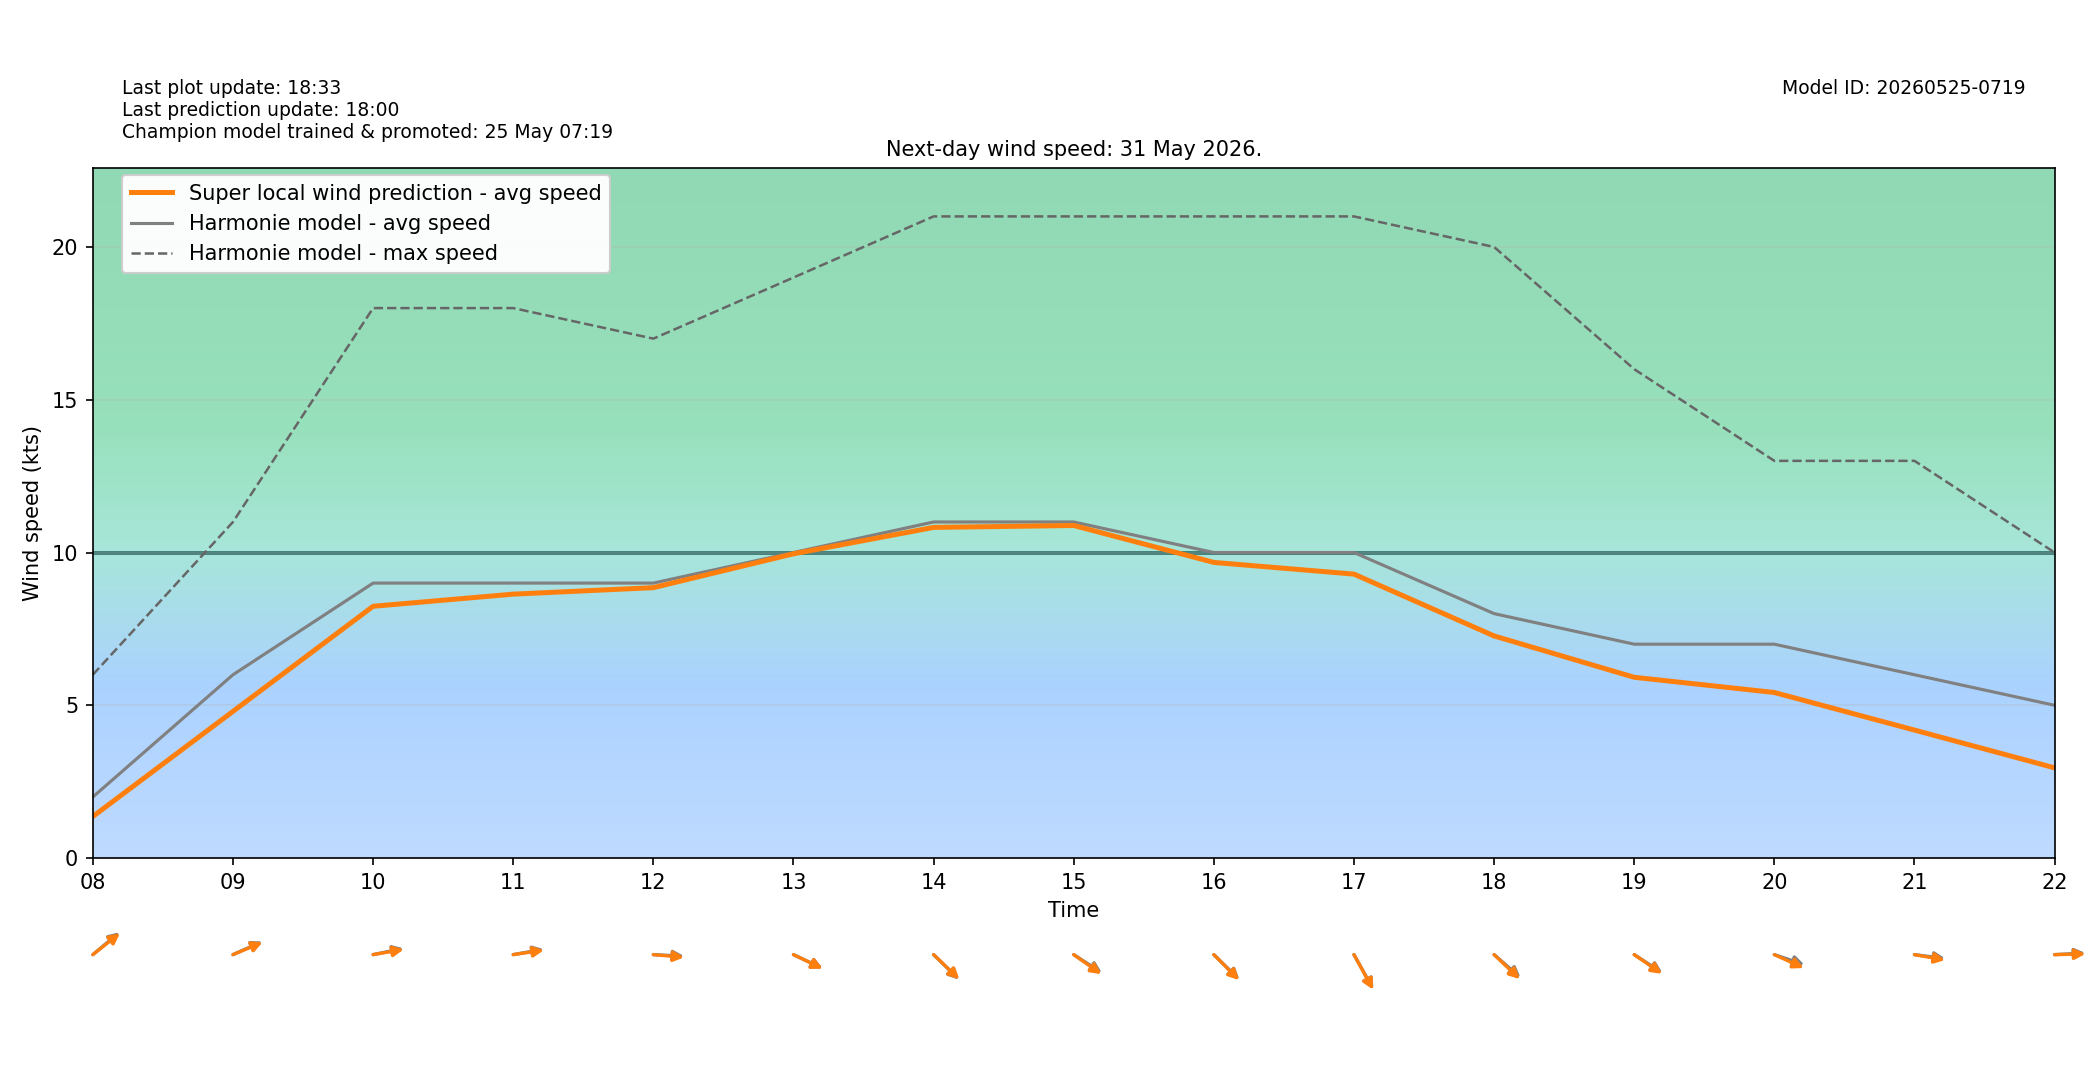

The data file committed next to this chart (first rows):
target_time_utc, target_time_local, hour_utc, hour_local, forecast_wind_speed, forecast_wind_min, forecast_wind_max, lstm_pred_wind_speed, delta_speed_lstm_minus_forecast, forecast_wind_dir_deg, lstm_pred_wind_dir_deg, delta_dir_lstm_minus_forecast
2026-05-30T22:00:00Z, 2026-05-31T00:00:00+0200, 22, 00, 9.0, 9.0, 16.0, 4.698, -4.302, 78.0, 80.07, 2.071
2026-05-30T23:00:00Z, 2026-05-31T01:00:00+0200, 23, 01, 6.0, 6.0, 16.0, 3.079, -2.921, 83.0, 85.04, 2.04
2026-05-31T00:00:00Z, 2026-05-31T02:00:00+0200, 00, 02, 6.0, 6.0, 12.0, 2.807, -3.193, 81.0, 84, 2.996
2026-05-31T01:00:00Z, 2026-05-31T03:00:00+0200, 01, 03, 6.0, 6.0, 11.0, 2.791, -3.209, 76.0, 77.37, 1.375
2026-05-31T02:00:00Z, 2026-05-31T04:00:00+0200, 02, 04, 7.0, 7.0, 13.0, 3.031, -3.969, 105.0, 106.3, 1.316
2026-05-31T03:00:00Z, 2026-05-31T05:00:00+0200, 03, 05, 6.0, 6.0, 13.0, 2.805, -3.195, 109.0, 108.9, -0.1295
2026-05-31T04:00:00Z, 2026-05-31T06:00:00+0200, 04, 06, 5.0, 5.0, 12.0, 2.576, -2.424, 121.0, 122.8, 1.839
2026-05-31T05:00:00Z, 2026-05-31T07:00:00+0200, 05, 07, 3.0, 3.0, 8.0, 1.997, -1.003, 138.0, 141.2, 3.22
2026-05-31T06:00:00Z, 2026-05-31T08:00:00+0200, 06, 08, 2.0, 2.0, 6.0, 1.361, -0.639, 240.0, 241.3, 1.343
2026-05-31T07:00:00Z, 2026-05-31T09:00:00+0200, 07, 09, 6.0, 6.0, 11.0, 4.801, -1.199, 253.0, 253.9, 0.8603
2026-05-31T08:00:00Z, 2026-05-31T10:00:00+0200, 08, 10, 9.0, 9.0, 18.0, 8.241, -0.7592, 262.0, 263.3, 1.262
2026-05-31T09:00:00Z, 2026-05-31T11:00:00+0200, 09, 11, 9.0, 9.0, 18.0, 8.638, -0.362, 263.0, 264.2, 1.196
2026-05-31T10:00:00Z, 2026-05-31T12:00:00+0200, 10, 12, 9.0, 9.0, 17.0, 8.85, -0.1498, 272.0, 273.4, 1.443
2026-05-31T11:00:00Z, 2026-05-31T13:00:00+0200, 11, 13, 10.0, 10.0, 19.0, 9.958, -0.04173, 288.0, 288.2, 0.2101
2026-05-31T12:00:00Z, 2026-05-31T14:00:00+0200, 12, 14, 11.0, 11.0, 21.0, 10.82, -0.1779, 304.0, 303.4, -0.6325
2026-05-31T13:00:00Z, 2026-05-31T15:00:00+0200, 13, 15, 11.0, 11.0, 21.0, 10.88, -0.1157, 294.0, 295.9, 1.948
2026-05-31T14:00:00Z, 2026-05-31T16:00:00+0200, 14, 16, 10.0, 10.0, 21.0, 9.676, -0.3238, 304.0, 304.8, 0.8036
2026-05-31T15:00:00Z, 2026-05-31T17:00:00+0200, 15, 17, 10.0, 10.0, 21.0, 9.293, -0.7065, 321.0, 321.5, 0.5085
2026-05-31T16:00:00Z, 2026-05-31T18:00:00+0200, 16, 18, 8.0, 8.0, 20.0, 7.27, -0.7301, 301.0, 303.2, 2.182
2026-05-31T17:00:00Z, 2026-05-31T19:00:00+0200, 17, 19, 7.0, 7.0, 16.0, 5.917, -1.083, 294.0, 295.3, 1.344
2026-05-31T18:00:00Z, 2026-05-31T20:00:00+0200, 18, 20, 7.0, 7.0, 13.0, 5.419, -1.581, 283.0, 287.4, 4.408
2026-05-31T19:00:00Z, 2026-05-31T21:00:00+0200, 19, 21, 6.0, 6.0, 13.0, 4.189, -1.811, 275.0, 277, 2
2026-05-31T20:00:00Z, 2026-05-31T22:00:00+0200, 20, 22, 5.0, 5.0, 10.0, 2.953, -2.047, 268.0, 269.1, 1.098
2026-05-31T21:00:00Z, 2026-05-31T23:00:00+0200, 21, 23, 4.0, 4.0, 9.0, 1.923, -2.077, 264.0, 267.1, 3.095
